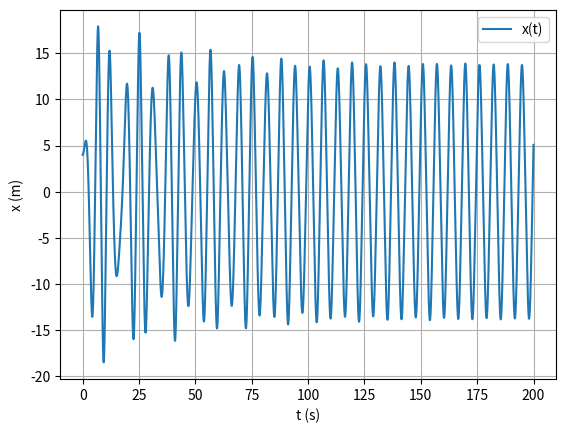

Reproduce this figure in Python.
import numpy as np
from matplotlib import pyplot as plt

def oscQuartFA_1D(x0,v0,k,m,t,b,F0,w_f,alpha,n,dt):                                 
    #oscilador Quártico sujeito forçado e amortecido
    x=np.empty(n+1)
    v=np.empty(n+1)
    a=np.empty(n+1)
    x[0]=x0
    v[0]=v0
    for i in range(n):                                                                  #loop para calcular a posição, velocidade e aceleração    
        a[i]=-k/m*x[i]*(1+2*alpha*x[i]**2)+(-b*v[i]+F0*np.cos(w_f*t[i]))/m          
        v[i+1]=v[i]+a[i]*dt
        x[i+1]=x[i]+v[i+1]*dt
    return x,v,a

m=1                     #massa         
x_eq=0                  #posição de equilíbrio
k=1                    #constante da mola                                                    
b=0.05                #coeficiente de amortecimento                     
alpha=0.002            #coeficiente do termo quártico
F0=7.5              #amplitude da força externa             
w_f=1.0             #frequência angular da força externa
v0=0                #velocidade inicial         
x0=4            #posição inicial        

tf=200            #tempo final  
dt=0.01                 #passo de tempo
n=int(tf/dt)        #número de pontos
t=np.linspace(0,tf,n+1)    #vetor tempo

results=oscQuartFA_1D(x0,v0,k,m,t,b,F0,w_f,alpha,n,dt)          
x=results[0]    

plt.plot(t,x,label="x(t)")
plt.xlabel("t (s)")
plt.ylabel("x (m)")
plt.grid()
plt.legend()
plt.show()